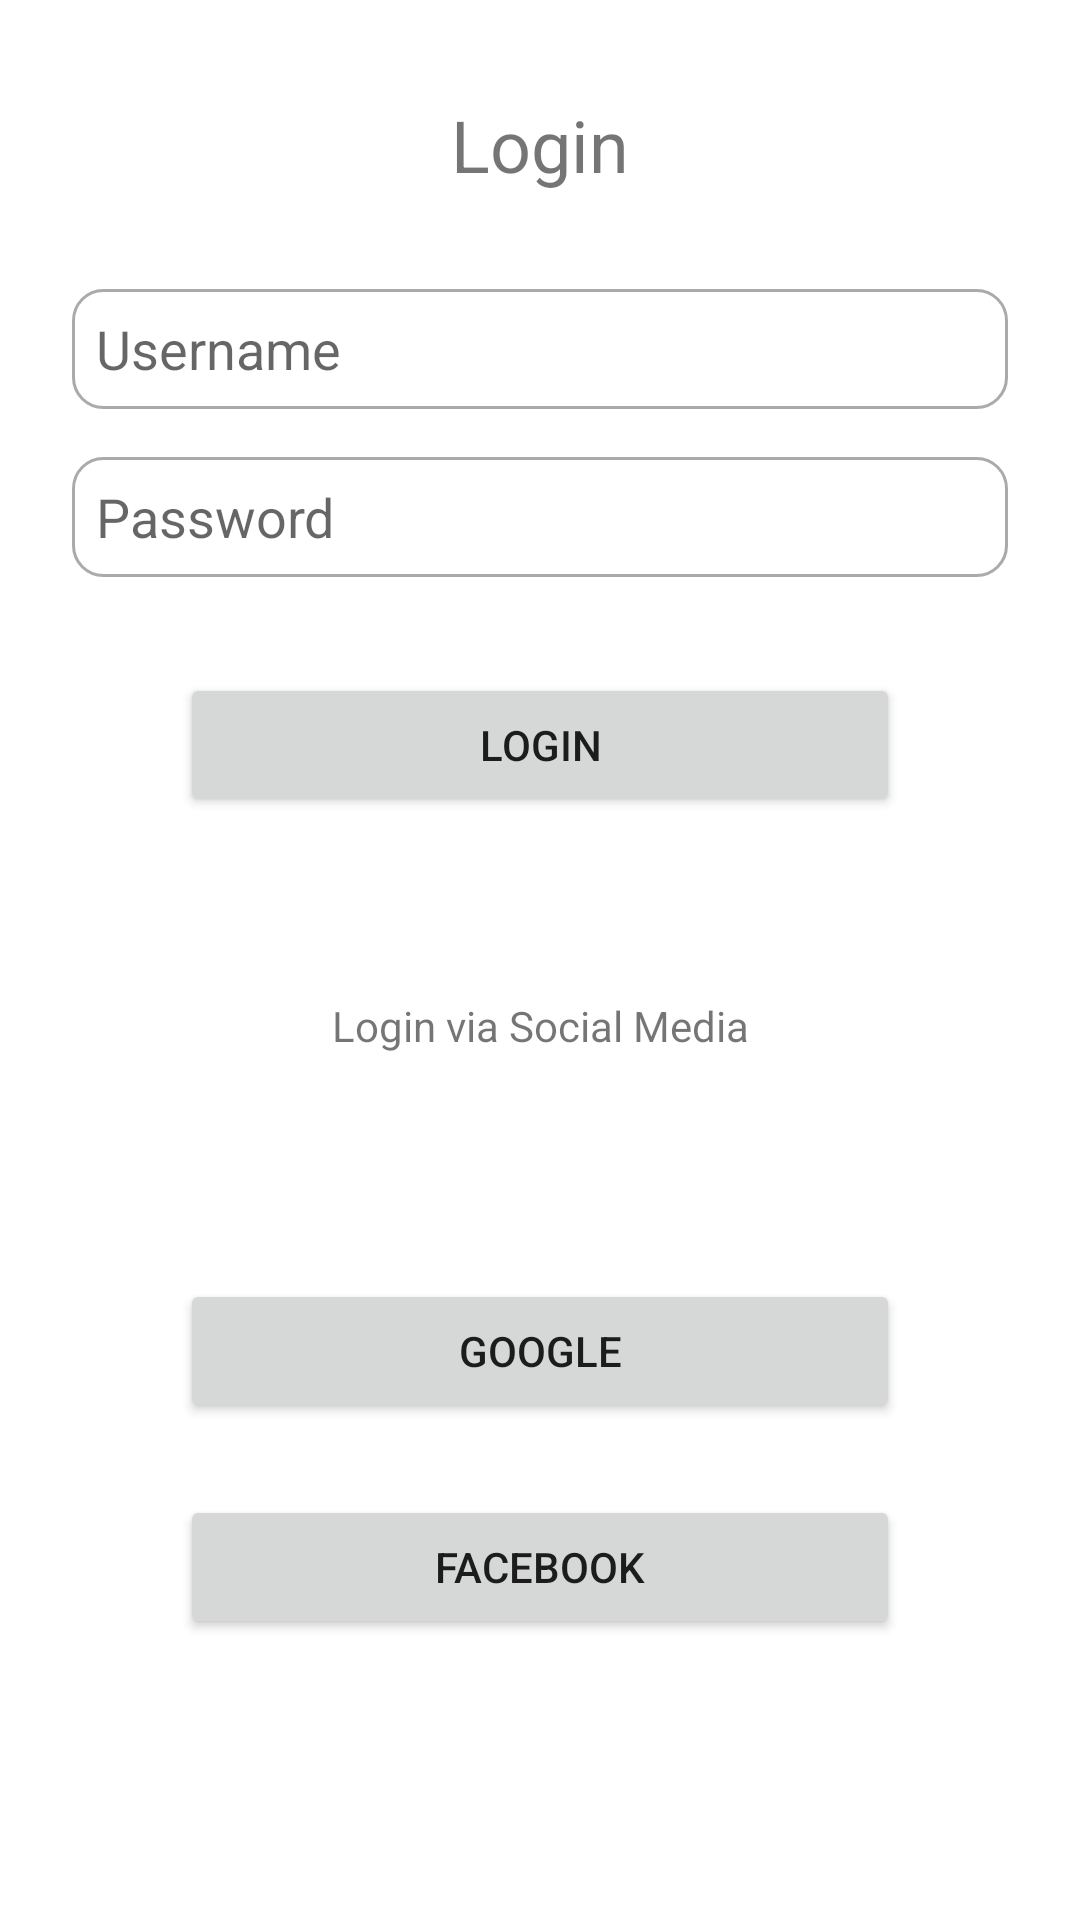

This screen was rendered from an Android layout file. Write that file and the resources it references.
<!-- AndroidManifest.xml: application theme Theme.CodingTestPerintis -->
<!-- res/layout/activity_login.xml -->
<?xml version="1.0" encoding="utf-8"?>
<androidx.constraintlayout.widget.ConstraintLayout xmlns:android="http://schemas.android.com/apk/res/android"
    xmlns:app="http://schemas.android.com/apk/res-auto"
    xmlns:tools="http://schemas.android.com/tools"
    android:layout_width="match_parent"
    android:layout_height="match_parent"
    tools:context=".ui.login.LoginActivity">

    <TextView
        android:id="@+id/textView"
        android:layout_width="wrap_content"
        android:layout_height="wrap_content"
        android:layout_marginTop="32dp"
        android:text="Login"
        android:textSize="24sp"
        app:layout_constraintEnd_toEndOf="parent"
        app:layout_constraintStart_toStartOf="parent"
        app:layout_constraintTop_toTopOf="parent" />

    <EditText
        android:id="@+id/edtName"
        android:layout_width="0dp"
        android:layout_height="40dp"
        android:layout_marginStart="24dp"
        android:layout_marginTop="32dp"
        android:layout_marginEnd="24dp"
        android:background="@drawable/bg_search"
        android:ems="10"
        android:hint="Username"
        android:inputType="textPersonName"
        android:paddingStart="8dp"
        app:layout_constraintEnd_toEndOf="parent"
        app:layout_constraintStart_toStartOf="parent"
        app:layout_constraintTop_toBottomOf="@+id/textView" />

    <EditText
        android:id="@+id/edtPassword"
        android:layout_width="0dp"
        android:layout_height="40dp"
        android:layout_marginTop="16dp"
        android:background="@drawable/bg_search"
        android:ems="10"
        android:hint="Password"
        android:inputType="textPassword"
        android:paddingStart="8dp"
        app:layout_constraintEnd_toEndOf="@+id/edtName"
        app:layout_constraintStart_toStartOf="@+id/edtName"
        app:layout_constraintTop_toBottomOf="@+id/edtName" />

    <Button
        android:id="@+id/btnLogin"
        style="@style/Widget.AppCompat.Button"
        android:layout_width="0dp"
        android:layout_height="wrap_content"
        android:layout_marginTop="32dp"
        android:text="Login"
        app:layout_constraintEnd_toEndOf="@+id/btnLoginGoogle"
        app:layout_constraintStart_toStartOf="@+id/btnLoginGoogle"
        app:layout_constraintTop_toBottomOf="@+id/edtPassword" />

    <TextView
        android:id="@+id/textView2"
        android:layout_width="wrap_content"
        android:layout_height="wrap_content"
        android:layout_marginTop="60dp"
        android:text="Login via Social Media"
        app:layout_constraintEnd_toEndOf="parent"
        app:layout_constraintStart_toStartOf="parent"
        app:layout_constraintTop_toBottomOf="@+id/btnLogin" />

    <Button
        android:id="@+id/btnLoginGoogle"
        android:layout_width="0dp"
        android:layout_height="wrap_content"
        android:layout_marginStart="60dp"
        android:layout_marginTop="75dp"
        android:layout_marginEnd="60dp"
        android:text="Google"
        app:layout_constraintEnd_toEndOf="parent"
        app:layout_constraintStart_toStartOf="parent"
        app:layout_constraintTop_toBottomOf="@+id/textView2" />

    <Button
        android:id="@+id/btnLoginFacebook"
        android:layout_width="0dp"
        android:layout_height="wrap_content"
        android:layout_marginStart="60dp"
        android:layout_marginTop="24dp"
        android:layout_marginEnd="60dp"
        android:text="Facebook"
        app:layout_constraintEnd_toEndOf="parent"
        app:layout_constraintStart_toStartOf="parent"
        app:layout_constraintTop_toBottomOf="@+id/btnLoginGoogle" />
</androidx.constraintlayout.widget.ConstraintLayout>
<!-- resources referenced by this layout -->
<resources>
  <!-- drawable bg_search (drawable) -->
  <?xml version="1.0" encoding="utf-8"?>
  <shape xmlns:android="http://schemas.android.com/apk/res/android"
      android:shape="rectangle">
  
      <corners android:radius="10dp"/>
      <solid android:color="@color/white"/>
      <stroke android:color="@android:color/darker_gray"/>
      <stroke android:width="1dp"/>
  
  </shape>
  <style name="Theme.CodingTestPerintis" parent="Theme.MaterialComponents.DayNight.DarkActionBar">
          
          <item name="colorPrimary">@color/purple_500</item>
          <item name="colorPrimaryVariant">@color/purple_700</item>
          <item name="colorOnPrimary">@color/white</item>
          
          <item name="colorSecondary">@color/teal_200</item>
          <item name="colorSecondaryVariant">@color/teal_700</item>
          <item name="colorOnSecondary">@color/black</item>
          
          <item name="android:statusBarColor" tools:targetApi="l">?attr/colorPrimaryVariant</item>
          
      </style>
  <!-- not gathered from this repository: default colours our renderer supplied (Android Studio template values) -->
  <color name="purple_500">#FF6200EE</color>
  <color name="purple_700">#FF3700B3</color>
  <color name="teal_200">#FF03DAC5</color>
  <color name="teal_700">#FF018786</color>
  <color name="black">#FF000000</color>
  <color name="white">#FFFFFFFF</color>
</resources>
